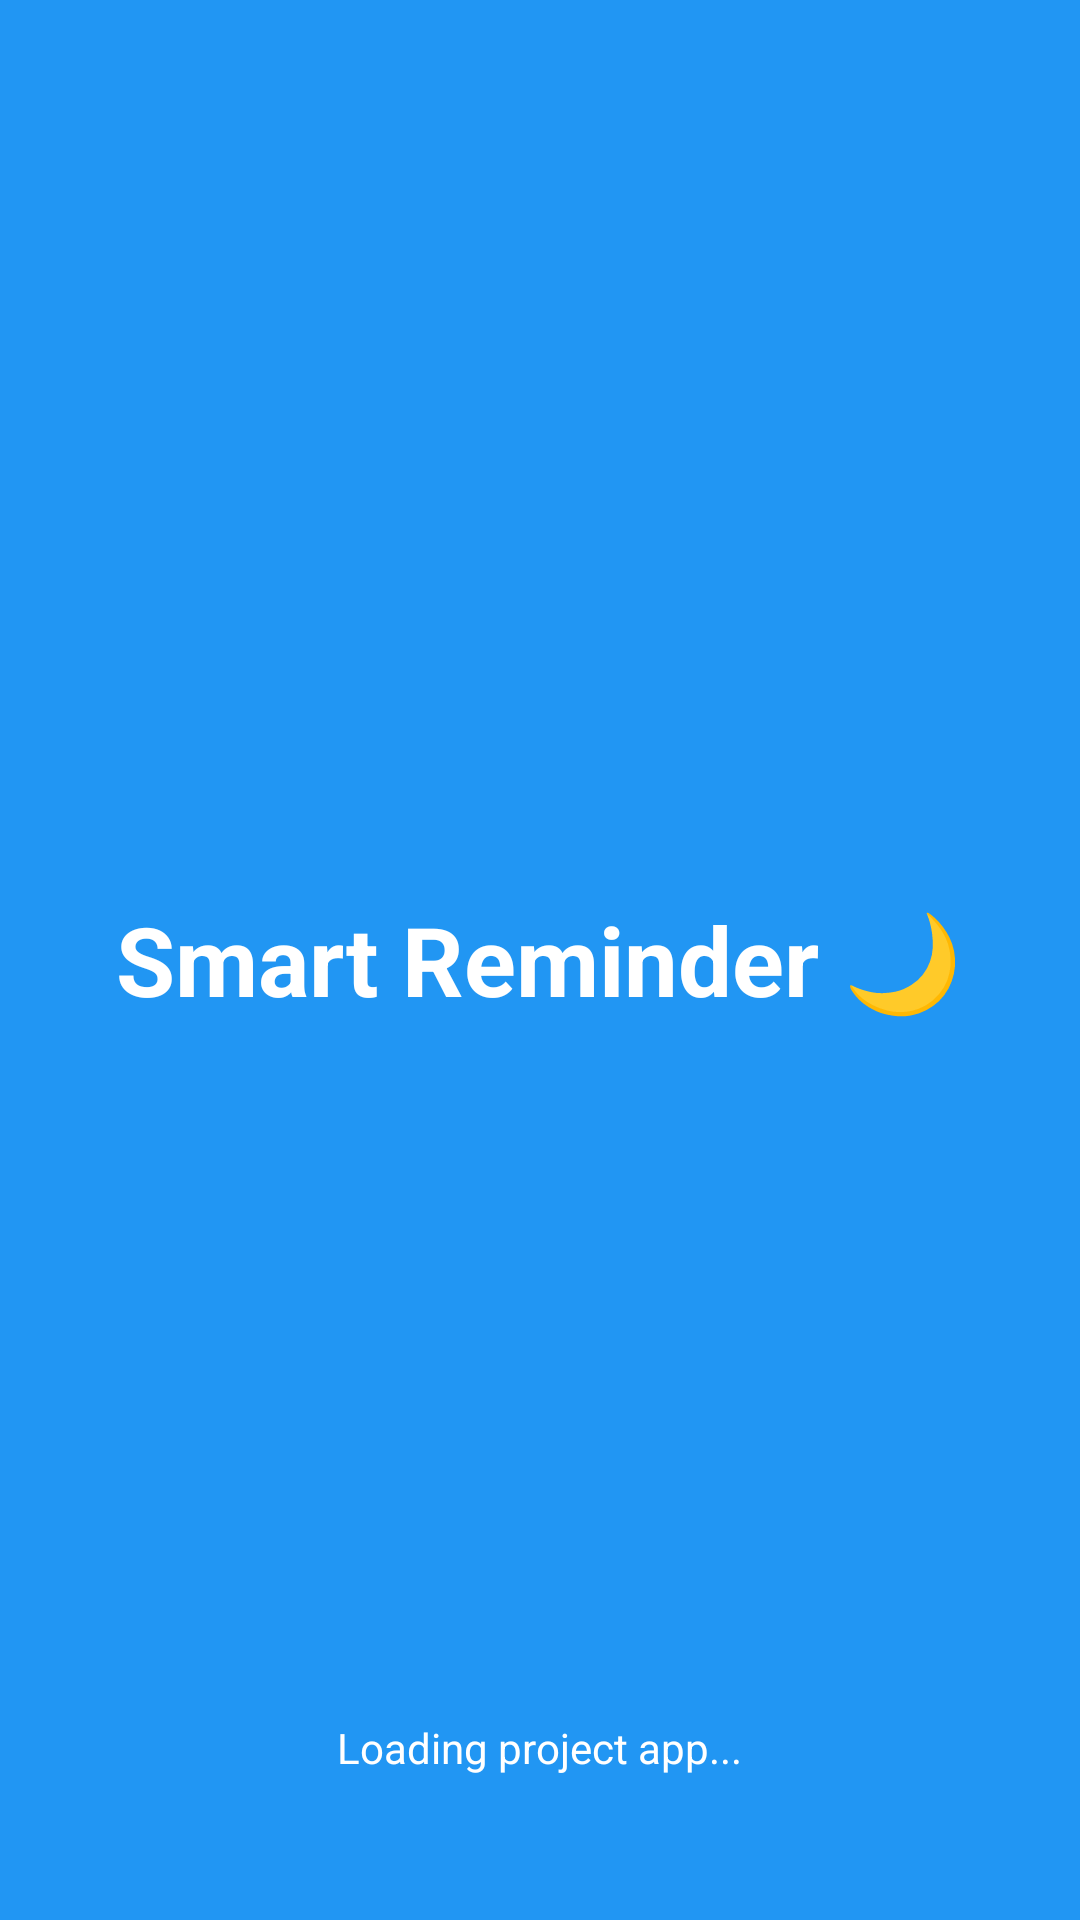

Here is an Android app screen rendered from its layout file. Give the layout XML and the strings, colors and styles it references.
<!-- AndroidManifest.xml: application theme Theme.DiarioInteligente -->
<!-- res/layout/activity_splash.xml -->
<?xml version="1.0" encoding="utf-8"?>

<RelativeLayout xmlns:android="http://schemas.android.com/apk/res/android"
    android:layout_width="match_parent"
    android:layout_height="match_parent"
    android:background="#2196F3"
    android:padding="16dp">

    <TextView
        android:id="@+id/txtLogoSplash"
        android:layout_width="wrap_content"
        android:layout_height="wrap_content"
        android:layout_centerInParent="true"
        android:text="@string/app_name"
        android:textColor="#FFFFFF"
        android:textSize="32sp"
        android:textStyle="bold" />

    <TextView
        android:layout_width="wrap_content"
        android:layout_height="wrap_content"
        android:layout_alignParentBottom="true"
        android:layout_centerHorizontal="true"
        android:layout_marginBottom="32dp"
        android:text="@string/loading_app"
        android:textColor="#FFFFFF"
        android:textSize="14sp" />

</RelativeLayout>
<!-- resources referenced by this layout -->
<resources>
  <string name="app_name">Smart Reminder 🌙</string>
  <string name="loading_app">Loading project app...</string>
  <style name="Theme.DiarioInteligente" parent="Base.Theme.DiarioInteligente" />
  <style name="Base.Theme.DiarioInteligente" parent="Theme.Material3.DayNight.NoActionBar">
          <item name="colorPrimary">@color/day_primary</item>
          <item name="colorSecondary">@color/day_secondary</item>
  
          <item name="android:windowBackground">@color/day_background</item>
          <item name="colorSurface">@color/day_surface</item>
  
          <item name="colorOnBackground">@color/day_text</item>
          <item name="colorOnSurface">@color/day_text</item>
      </style>
  <color name="day_primary">#0A61CB</color>
  <color name="day_secondary">#08326A</color>
  <color name="day_background">#EFF7F9</color>
  <color name="day_surface">#FFFFFF</color>
  <color name="day_text">#08326A</color>
</resources>
